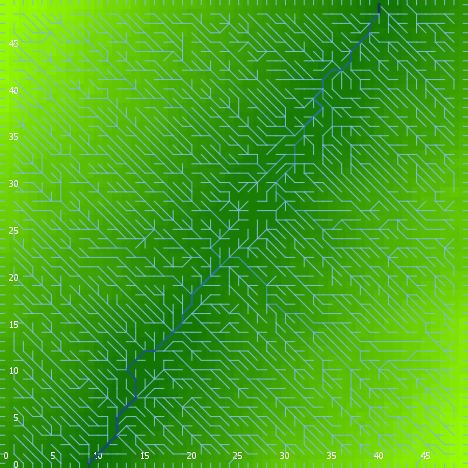

Values plotted in this chart, from the file beside it:
export-world data (NetLogo 6.0.4)
land_05_withInitialEcologicalCommunity.n…
05/27/2020 14:27:41:799 +0100
RANDOM STATE
0 0 -1727483681 160 1.33529523414135 fal…
GLOBALS
min-pxcor, max-pxcor, min-pycor, max-pycor, perspective, subject, nextIndex, directed-links, ticks, display-mode, ecol_brushfrequencyinflection, ecol_brushfrequencyrate, ecol_grassfrequencyinflection, ecol_grassfrequencyrate, ecol_woodfrequencyinflection, ecol_woodfrequencyrate, elevationdistribution, elev_algorithm-style, elev_featureanglerange, elev_inversioniterations, elev_noise, elev_numdepressions, elev_numprotuberances, elev_numranges
0, 49, 0, 49, 0, nobody, 2600, "UNDIRECTED", -1, "terrain", 11.44, 0.03004, 1.383, 0.01209, 48.25, 0.08426, [21.79987551376313 19.809143796995507 19…, "C#", 7.434, 0.1206, 2.637, 7, 4, 44
TURTLES
who, color, heading, xcor, ycor, shape, label, label-color, breed, hidden?, size, pen-size, pen-mode, numpoints
0, 105, 122, 25, 34, "default", "", 9.9, {breed flowholders}, true, 1, 1, "up", 
1, 97, 0, 26, 49, "line half", "", 9.9, {breed flowholders}, false, 1, 1, "up", 
2, 75, 315, 12, 11, "default", "", 9.9, {breed flowholders}, true, 1, 1, "up", 
3, 65, 164, 16, 19, "default", "", 9.9, {breed flowholders}, true, 1, 1, "up", 
4, 85, 21, 33, 43, "default", "", 9.9, {breed flowholders}, true, 1, 1, "up", 
5, 75, 339, 3, 9, "default", "", 9.9, {breed flowholders}, true, 1, 1, "up", 
6, 135, 124, 43, 43, "default", "", 9.9, {breed flowholders}, true, 1, 1, "up", 
7, 65, 219, 5, 38, "default", "", 9.9, {breed flowholders}, true, 1, 1, "up", 
8, 97, 0, 47, 49, "line half", "", 9.9, {breed flowholders}, false, 1, 1, "up", 
9, 25, 294, 19, 34, "default", "", 9.9, {breed flowholders}, true, 1, 1, "up", 
10, 55, 283, 18, 36, "default", "", 9.9, {breed flowholders}, true, 1, 1, "up", 
11, 65, 164, 1, 6, "default", "", 9.9, {breed flowholders}, true, 1, 1, "up", 
12, 5, 346, 2, 4, "default", "", 9.9, {breed flowholders}, true, 1, 1, "up", 
13, 95, 313, 28, 23, "default", "", 9.9, {breed flowholders}, true, 1, 1, "up", 
14, 125, 72, 41, 17, "default", "", 9.9, {breed flowholders}, true, 1, 1, "up", 
15, 35, 305, 2, 2, "default", "", 9.9, {breed flowholders}, true, 1, 1, "up", 
16, 45, 344, 26, 41, "default", "", 9.9, {breed flowholders}, true, 1, 1, "up", 
17, 5, 68, 19, 14, "default", "", 9.9, {breed flowholders}, true, 1, 1, "up", 
18, 125, 122, 38, 29, "default", "", 9.9, {breed flowholders}, true, 1, 1, "up", 
19, 55, 45, 5, 40, "default", "", 9.9, {breed flowholders}, true, 1, 1, "up", 
20, 35, 299, 6, 11, "default", "", 9.9, {breed flowholders}, true, 1, 1, "up", 
21, 25, 254, 30, 33, "default", "", 9.9, {breed flowholders}, true, 1, 1, "up", 
22, 25, 355, 29, 36, "default", "", 9.9, {breed flowholders}, true, 1, 1, "up", 
23, 97, 0, 2, 49, "line half", "", 9.9, {breed flowholders}, false, 1, 1, "up", 
24, 105, 149, 43, 30, "default", "", 9.9, {breed flowholders}, true, 1, 1, "up", 
25, 95, 76, 7, 36, "default", "", 9.9, {breed flowholders}, true, 1, 1, "up", 
26, 35, 229, 41, 39, "default", "", 9.9, {breed flowholders}, true, 1, 1, "up", 
27, 115, 170, 39, 36, "default", "", 9.9, {breed flowholders}, true, 1, 1, "up", 
28, 55, 171, 47, 28, "default", "", 9.9, {breed flowholders}, true, 1, 1, "up", 
29, 55, 283, 20, 26, "default", "", 9.9, {breed flowholders}, true, 1, 1, "up", 
30, 95, 127, 9, 25, "default", "", 9.9, {breed flowholders}, true, 1, 1, "up", 
31, 15, 114, 5, 31, "default", "", 9.9, {breed flowholders}, true, 1, 1, "up", 
32, 125, 247, 46, 20, "default", "", 9.9, {breed flowholders}, true, 1, 1, "up", 
33, 5, 271, 9, 31, "default", "", 9.9, {breed flowholders}, true, 1, 1, "up", 
34, 5, 140, 30, 12, "default", "", 9.9, {breed flowholders}, true, 1, 1, "up", 
35, 135, 226, 47, 2, "default", "", 9.9, {breed flowholders}, true, 1, 1, "up", 
36, 97, 0, 24, 49, "line half", "", 9.9, {breed flowholders}, false, 1, 1, "up", 
37, 95, 47, 31, 39, "default", "", 9.9, {breed flowholders}, true, 1, 1, "up", 
38, 97, 270, 0, 41, "line half", "", 9.9, {breed flowholders}, false, 1, 1, "up", 
39, 35, 249, 41, 48, "default", "", 9.9, {breed flowholders}, true, 1, 1, "up", 
40, 135, 261, 40, 20, "default", "", 9.9, {breed flowholders}, true, 1, 1, "up", 
41, 105, 330, 35, 7, "default", "", 9.9, {breed flowholders}, true, 1, 1, "up", 
42, 105, 209, 1, 27, "default", "", 9.9, {breed flowholders}, true, 1, 1, "up", 
43, 135, 24, 19, 21, "default", "", 9.9, {breed flowholders}, true, 1, 1, "up", 
44, 97, 270, 0, 4, "line half", "", 9.9, {breed flowholders}, false, 1, 1, "up", 
45, 35, 254, 27, 30, "default", "", 9.9, {breed flowholders}, true, 1, 1, "up", 
46, 75, 239, 29, 42, "default", "", 9.9, {breed flowholders}, true, 1, 1, "up", 
47, 45, 345, 9, 43, "default", "", 9.9, {breed flowholders}, true, 1, 1, "up", 
48, 97, 90, 49, 30, "line half", "", 9.9, {breed flowholders}, false, 1, 1, "up", 
49, 65, 282, 11, 23, "default", "", 9.9, {breed flowholders}, true, 1, 1, "up", 
50, 55, 97, 17, 24, "default", "", 9.9, {breed flowholders}, true, 1, 1, "up", 
... 10,470 more rows
